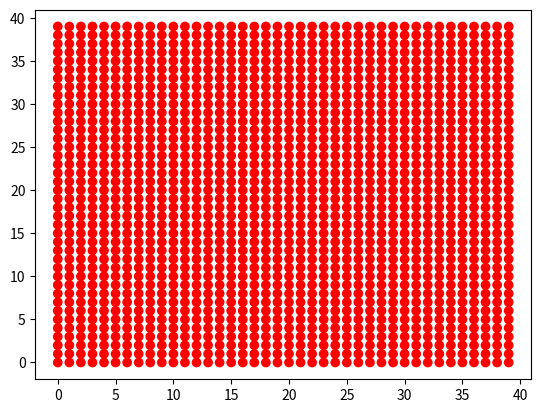
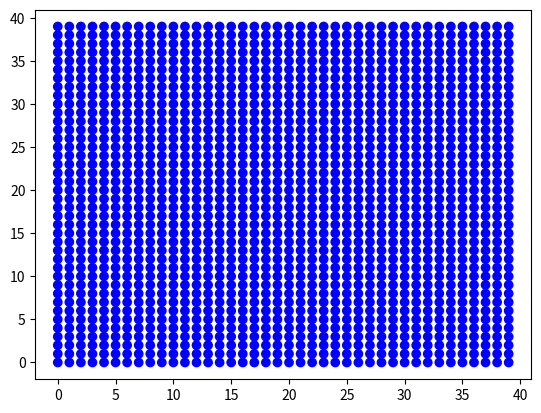
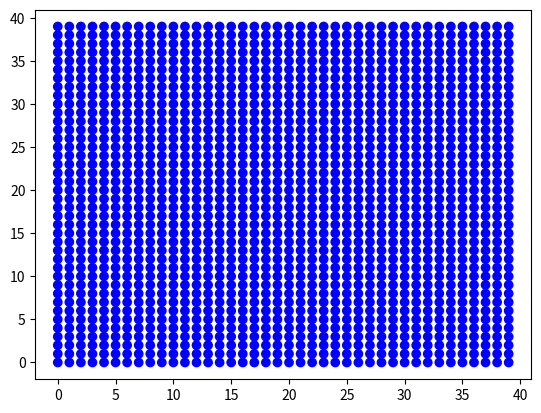
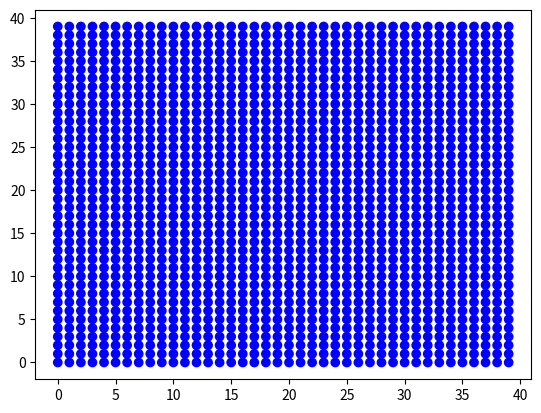

The script that saved these images, in order:
from matplotlib import pyplot as plt
import matplotlib.animation as animation
from math import sin, cos, pi, floor, sqrt, log


# 1. Задание функций (матриц и граничных условий)
def Wx(Vx, Vy, Gxx, Gxy, Gyy):
    w1 = -Gxy*lamda/mu + Gyy
    w2 = Gxy*lamda/(2*mu) + Vy*lamda/(2*sqrt(mu/rho))
    w3 = Gxy*lamda/(2*mu) - Vy*lamda/(2*sqrt(mu/rho))
    w4 = Gxx/2 + Vx*(lamda + 2*mu)/(2*sqrt((lamda + 2*mu)/rho))
    w5 = Gxx/2 - Vx*(lamda + 2*mu)/(2*sqrt((lamda + 2*mu)/rho))

    return w1, w2, w3, w4, w5

def W_1x(w1, w2, w3, w4, w5):
    Vx = w4 * sqrt((lamda + 2 * mu) / rho) / (lamda + 2 * mu) - w5 * sqrt((lamda + 2 * mu) / rho) / (lamda + 2 * mu)
    Vy = w2 * sqrt(mu / rho) / lamda - w3 * sqrt(mu / rho) / lamda
    Gxx = w4 + w5
    Gxy = mu * w2 / lamda + mu * w3 / lamda
    Gyy = w1 + w2 + w3

    return Vx, Vy, Gxx, Gxy, Gyy


def Wy(Vx, Vy, Gxx, Gxy, Gyy):
    w1 = -Gxy * lamda / mu + Gxx
    w2 = Gxy * lamda / (2 * mu) + Vx * lamda / (2 * sqrt(mu / rho))
    w3 = Gxy * lamda / (2 * mu) - Vx * lamda / (2 * sqrt(mu / rho))
    w4 = Gyy / 2 + Vy * (lamda + 2 * mu) / (2 * sqrt((lamda + 2 * mu) / rho))
    w5 = Gyy / 2 - Vy * (lamda + 2 * mu) / (2 * sqrt((lamda + 2 * mu) / rho))

    return w1, w2, w3, w4, w5

def W_1y(w1, w2, w3, w4, w5):
    Vx = w2 * sqrt(mu / rho) / lamda - w3 * sqrt(mu / rho) / lamda
    Vy = w4 * sqrt((lamda + 2 * mu) / rho) / (lamda + 2 * mu) - w5 * sqrt((lamda + 2 * mu) / rho) / (lamda + 2 * mu)
    Gxx = w1 + w2 + w3
    Gxy = mu * w2 / lamda + mu * w3 / lamda
    Gyy = w4 + w5

    return Vx, Vy, Gxx, Gxy, Gyy


# Задаёт давление/скорость на левой стенке
def Border_x_left(w2, w4, tay, y):
    Gxx_left, Gxy_left = 0, 0
    if(tay/dt < Nx/2):
        Gxx_left, Gxy_left = 1000000*sin(tay/dt * pi/(Nx/2)), 0     #tay/dt = k

    w3 = lamda/mu * Gxy_left - w2
    w5 = Gxx_left - w4
    return w3, w5



def Border_x_right(w3, w5, tay, y):
    Gxx_right, Gxy_right = 0, 0
    if (tay / dt < Nx / 2):
        Gxx_right, Gxy_right = 1000000*sin(tay/dt * pi/(Nx/2)), 0

    w2 = lamda/mu * Gxy_right - w3
    w4 = Gxx_right - w5
    return w2, w4



def Border_y_down(w2, w4, tay, x):
    Gyy_down, Gxy_down = 0, 0
    if (tay / dt < Ny / 2):
        Gyy_down, Gxy_down = 1000000 * sin(tay/dt * pi/(Ny/2)), 0

    w3 =  lamda/mu * Gxy_down - w2
    w5 = Gyy_down - w4
    return w3, w5


def Border_y_up(w3, w5, tay, x):
    Gyy_up, Gxy_up = 0, 0
    if (tay / dt < Ny / 2):
        Gyy_up, Gxy_up = 1000000 * sin(tay/dt * pi/(Ny/2)), 0

    w2 =  lamda/mu * Gxy_up - w3
    w4 = Gyy_up - w5
    return w2, w4


# 2. Задание параметров

Nx, Ny = 40, 40
rho = 7800
E = 200*10**9
nu = 0.3
lamda = nu*E/((1+nu)*(1-2*nu))
mu = E/(2*(1+nu))
cp = sqrt((lamda + 2*mu)/rho)   # Скорость продольной волны
cs = sqrt(mu/rho)               # Скорость поперечной волны
L = 1
Ku = 1
hx = L/Nx
hy = L/Ny
dt = Ku * min(hx, hy)/max(cp, cs)
steps = 300
print(dt)
print("Сталь:")
print("E =", E)
print("ν =", nu)
print("λ = ", int(lamda))
print("μ = ", int(mu))
print("ρ = ", rho)
print("cp = ", int(cp))
print("cs = ", int(cs))
print()



# 3. Задание массивов данных и начальных условий

# Сетка
x = []
y = []
for i in range(Ny):
    x.append([])
    y.append([])
    for j in range(Nx):
        x[i].append(j)
        y[i].append(i)


# Начальные данные
data0_Vx = []
data0_Vy = []
data0_Gxx = []
data0_Gxy = []
data0_Gyy = []


# Данные на n-ом шаге
curr_Vx = []
curr_Vy = []
curr_Gxx = []
curr_Gxy = []
curr_Gyy = []


# Данные на n+1-ом шаге для движения по оси х
next_x_Vx = [0] * Nx
next_x_Vy = [0] * Nx
next_x_Gxx = [0] * Nx
next_x_Gxy = [0] * Nx
next_x_Gyy = [0] * Nx

# Данные на n+1-ом шаге для движения по оси y
next_y_Vx = [0] * Nx
next_y_Vy = [0] * Nx
next_y_Gxx = [0] * Nx
next_y_Gxy = [0] * Nx
next_y_Gyy = [0] * Nx


# Задаём начальные условия
for i in range(Ny):
    data0_Vx.append([])
    data0_Vy.append([])
    data0_Gxx.append([])
    data0_Gxy.append([])
    data0_Gyy.append([])

    curr_Vx.append([])
    curr_Vy.append([])
    curr_Gxx.append([])
    curr_Gxy.append([])
    curr_Gyy.append([])


    for j in range(Nx):
        Vx0, Vy0, Gxx0, Gxy0, Gyy0 = 0, 0, 0, 0, 0              # Значение в начальный момент времени (нули)
        if (0.4*Nx < j < 0.6*Nx and 0.4*Ny < i < 0.6*Ny):       # Тут можно задать не нули
            Vx0, Vy0, Gxx0, Gxy0, Gyy0 = 0, 0, 0, 0, 0

        data0_Vx[i].append(Vx0)
        data0_Vy[i].append(Vy0)
        data0_Gxx[i].append(Gxx0)
        data0_Gxy[i].append(Gxy0)
        data0_Gyy[i].append(Gyy0)

        curr_Vx[i].append(data0_Vx[i][j])
        curr_Vy[i].append(data0_Vy[i][j])
        curr_Gxx[i].append(data0_Gxx[i][j])
        curr_Gxy[i].append(data0_Gxy[i][j])
        curr_Gyy[i].append(data0_Gyy[i][j])


#Весь массив данных
V_All_data = []
Gxx_All_data = []
Gxy_All_data = []
Gyy_All_data = []


for k in range(steps+1):
    V_All_data.append([])
    Gxx_All_data.append([])
    Gxy_All_data.append([])
    Gyy_All_data.append([])

    for i in range(Ny):
        V_All_data[k].append([])
        Gxx_All_data[k].append([])
        Gxy_All_data[k].append([])
        Gyy_All_data[k].append([])

        for j in range(Nx):
            V_All_data[k][i].append(0)
            Gxx_All_data[k][i].append(0)
            Gxy_All_data[k][i].append(0)
            Gyy_All_data[k][i].append(0)


for i in range(Ny):
    for j in range(Nx):
        V_All_data[0][i][j] = sqrt(data0_Vx[i][j]**2 + data0_Vy[i][j]**2)
Gxx_All_data[0] = data0_Gxx
Gxy_All_data[0] = data0_Gxy
Gyy_All_data[0] = data0_Gyy






# 4. Сам код

# w1_i - значение на n шаге в i точке
# w1_next - значение на n шаге в i+1 точке
# w1_prev - значение на n шаге в i-1 точке
# w1_new - значение на n+1 шаге в i-ой точке


for k in range(1, steps+1):

    # Считаем по оси х при определенном y
    for i in range(Ny):
        for j in range(Nx):
            w1_i, w2_i, w3_i, w4_i, w5_i = Wx(curr_Vx[i][j], curr_Vy[i][j], curr_Gxx[i][j], curr_Gxy[i][j], curr_Gyy[i][j])

            if(j == 0):
                _, w2_next, _, w4_next, _ = Wx(curr_Vx[i][j+1], curr_Vy[i][j+1], curr_Gxx[i][j+1], curr_Gxy[i][j+1], curr_Gyy[i][j+1])
                w2_new = w2_i - cs * dt / hx * (w2_i - w2_next)
                w4_new = w4_i - cp * dt / hx * (w4_i - w4_next)

                w3_new, w5_new = Border_x_left(w2_new, w4_new, k * dt, i)

            if(j > 0 and j < Nx-1):
                _, w2_next, _, w4_next, _ = Wx(curr_Vx[i][j+1], curr_Vy[i][j+1], curr_Gxx[i][j+1], curr_Gxy[i][j+1], curr_Gyy[i][j+1])
                _, _, w3_prev, _, w5_prev = Wx(curr_Vx[i][j-1], curr_Vy[i][j-1], curr_Gxx[i][j-1], curr_Gxy[i][j-1], curr_Gyy[i][j-1])
                w2_new = w2_i - cs * dt / hx * (w2_i - w2_next)
                w4_new = w4_i - cp * dt / hx * (w4_i - w4_next)
                w3_new = w3_i - cs * dt / hx * (w3_i - w3_prev)
                w5_new = w5_i - cp * dt / hx * (w5_i - w5_prev)


            if (j == Nx - 1):
                _, _, w3_prev, _, w5_prev = Wx(curr_Vx[i][j-1], curr_Vy[i][j-1], curr_Gxx[i][j-1], curr_Gxy[i][j-1], curr_Gyy[i][j-1])
                w3_new = w3_i - cs * dt / hx * (w3_i - w3_prev)
                w5_new = w5_i - cp * dt / hx * (w5_i - w5_prev)

                w2_new, w4_new = Border_x_right(w3_new, w5_new, k * dt, i)

            next_x_Vx[j], next_x_Vy[j], next_x_Gxx[j], next_x_Gxy[j], next_x_Gyy[j] = W_1x(w1_i, w2_new, w3_new, w4_new, w5_new)

        for j in range(Nx):
            curr_Vx[i][j] = next_x_Vx[j]
            curr_Vy[i][j] = next_x_Vy[j]
            curr_Gxx[i][j] = next_x_Gxx[j]
            curr_Gxy[i][j] = next_x_Gxy[j]
            curr_Gyy[i][j] = next_x_Gyy[j]




    # Считаем по оси y при определенном x
    for j in range(Nx):
        for i in range(Ny):
            w1_i, w2_i, w3_i, w4_i, w5_i = Wy(curr_Vx[i][j], curr_Vy[i][j], curr_Gxx[i][j], curr_Gxy[i][j], curr_Gyy[i][j])
            if (i == 0):
                _, w2_next, _, w4_next, _ = Wy(curr_Vx[i + 1][j], curr_Vy[i+1][j], curr_Gxx[i + 1][j], curr_Gxy[i + 1][j], curr_Gyy[i + 1][j])
                w2_new = w2_i - cs * dt / hy * (w2_i - w2_next)  # Честно посчитали т.к. справа знаем данные
                w4_new = w4_i - cp * dt / hy * (w4_i - w4_next)

                w3_new, w5_new = Border_y_down(w2_new, w4_new, k * dt, j)

            if (i > 0 and i < Ny - 1):
                _, w2_next, _, w4_next, _ = Wy(curr_Vx[i + 1][j], curr_Vy[i+1][j], curr_Gxx[i + 1][j], curr_Gxy[i + 1][j], curr_Gyy[i + 1][j])
                _, _, w3_prev, _, w5_prev = Wy(curr_Vx[i - 1][j], curr_Vy[i - 1][j], curr_Gxx[i - 1][j], curr_Gxy[i - 1][j], curr_Gyy[i - 1][j])
                w2_new = w2_i - cs * dt / hy * (w2_i - w2_next)
                w4_new = w4_i - cp * dt / hy * (w4_i - w4_next)
                w3_new = w3_i - cs * dt / hy * (w3_i - w3_prev)
                w5_new = w5_i - cp * dt / hy * (w5_i - w5_prev)

            if (i == Ny - 1):
                _, _, w3_prev, _, w5_prev = Wy(curr_Vx[i - 1][j], curr_Vy[i - 1][j], curr_Gxx[i - 1][j], curr_Gxy[i - 1][j], curr_Gyy[i - 1][j])
                w3_new = w3_i - cs * dt / hy * (w3_i - w3_prev)
                w5_new = w5_i - cp * dt / hy * (w5_i - w5_prev)

                w2_new, w4_new = Border_y_up(w3_new, w5_new, k * dt, j)

            next_y_Vx[i], next_y_Vy[i], next_y_Gxx[i], next_y_Gxy[i], next_y_Gyy[i] = W_1y(w1_i, w2_new, w3_new, w4_new, w5_new)

        for i in range(Ny):
            curr_Vx[i][j] = next_y_Vx[i]
            curr_Vy[i][j] = next_y_Vy[i]
            curr_Gxx[i][j] = next_y_Gxx[i]
            curr_Gxy[i][j] = next_y_Gxy[i]
            curr_Gyy[i][j] = next_y_Gyy[i]


            V_All_data[k][i][j] = sqrt(curr_Vx[i][j]**2 + curr_Vy[i][j]**2)
            Gxx_All_data[k][i][j] = curr_Gxx[i][j]
            Gxy_All_data[k][i][j] = curr_Gxy[i][j]
            Gyy_All_data[k][i][j] = curr_Gyy[i][j]



print("Интерполяция завершена")



# 5. Отображение анимации

fig_V, ax_V = plt.subplots()
fig_Gxx, ax_Gxx = plt.subplots()
fig_Gxy, ax_Gxy = plt.subplots()
fig_Gyy, ax_Gyy = plt.subplots()


ax_V.scatter(x, y, c=V_All_data[0], cmap='autumn')
ax_Gxx.scatter(x, y, c=Gxx_All_data[0], cmap='winter')
ax_Gxy.scatter(x, y, c=Gxy_All_data[0], cmap='winter')
ax_Gyy.scatter(x, y, c=Gyy_All_data[0], cmap='winter')



def update_V(frame):

    ax_V.clear()
    ax_V.scatter(x, y,
               c=V_All_data[frame],
               cmap='autumn', label='Шаг %.0f'%(frame))

    ax_V.set_title("Скорость")
    ax_V.set_xlabel('x')
    ax_V.set_ylabel('y')
    ax_V.legend()

def update_Gxx(frame):

    ax_Gxx.clear()
    ax_Gxx.scatter(x, y,
               c=Gxx_All_data[frame],
               cmap='winter', label='Шаг %.0f'%(frame))

    ax_Gxx.set_title("Gxx")
    ax_Gxx.set_xlabel('x')
    ax_Gxx.set_ylabel('y')
    ax_Gxx.legend()

def update_Gxy(frame):

    ax_Gxy.clear()
    ax_Gxy.scatter(x, y,
               c=Gxy_All_data[frame],
               cmap='winter', label='Шаг %.0f'%(frame))

    ax_Gxy.set_title("Gxy")
    ax_Gxy.set_xlabel('x')
    ax_Gxy.set_ylabel('y')
    ax_Gxy.legend()

def update_Gyy(frame):

    ax_Gyy.clear()
    ax_Gyy.scatter(x, y,
               c=Gyy_All_data[frame],
               cmap='winter', label='Шаг %.0f'%(frame))

    ax_Gyy.set_title("Gyy")
    ax_Gyy.set_xlabel('x')
    ax_Gyy.set_ylabel('y')
    ax_Gyy.legend()


interval = 100
ani_V = animation.FuncAnimation(fig=fig_V, func=update_V, frames=steps, interval=interval)
ani_Gxx = animation.FuncAnimation(fig=fig_Gxx, func=update_Gxx, frames=steps, interval=interval)
ani_Gxy = animation.FuncAnimation(fig=fig_Gxy, func=update_Gxy, frames=steps, interval=interval)
ani_Gyy = animation.FuncAnimation(fig=fig_Gyy, func=update_Gyy, frames=steps, interval=interval)

plt.show()
#ani_V.save('gif/2D/Acoustic_2D_animation_V_100.gif', writer='pillow')
#ani_P.save('gif/2D/Acoustic_2D_animation_P_100.gif', writer='pillow')
